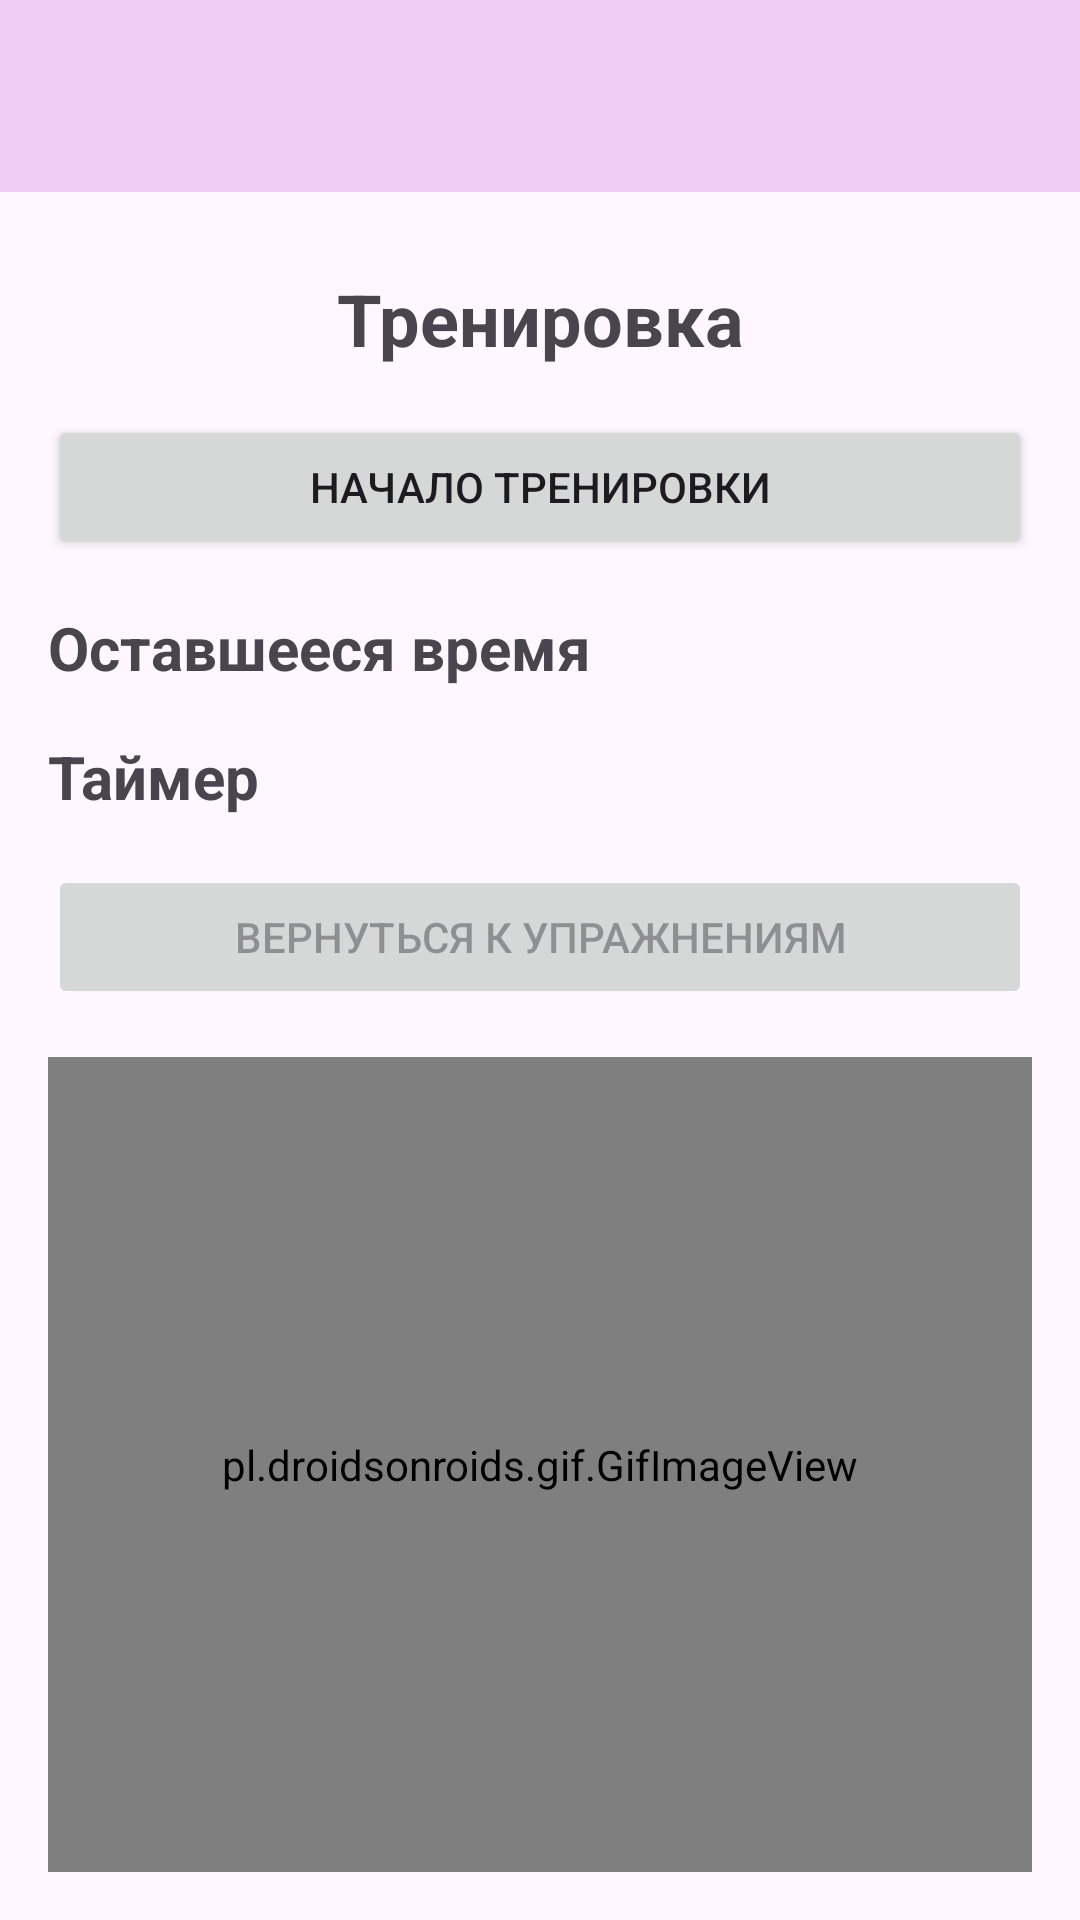

The Android layout XML behind this screen, and the referenced resources:
<!-- AndroidManifest.xml: application theme Theme.Fitnes -->
<!-- res/layout/activity_two.xml -->
<?xml version="1.0" encoding="utf-8"?>
<LinearLayout xmlns:android="http://schemas.android.com/apk/res/android"
    xmlns:app="http://schemas.android.com/apk/res-auto"
    xmlns:tools="http://schemas.android.com/tools"
    android:id="@+id/main"
    android:layout_width="match_parent"
    android:layout_height="match_parent"
    android:orientation="vertical"
    tools:context=".ActivityTwo">
    <androidx.appcompat.widget.Toolbar
        android:id="@+id/mainTB"
        android:layout_width="match_parent"
        android:layout_height="wrap_content"
        android:background="@color/toolbar">
    </androidx.appcompat.widget.Toolbar>
    <LinearLayout
        android:layout_width="match_parent"
        android:layout_height="match_parent"
        android:orientation="vertical"
        android:padding="16dp">
        <TextView
            android:id="@+id/titleTV"
            android:layout_marginTop="10dp"
            android:layout_width="match_parent"
            android:layout_height="wrap_content"
            android:text="Тренировка"
            android:textSize="24sp"
            android:gravity="center"
            android:textStyle="bold">
        </TextView>
        <Button
            android:id="@+id/startBTN"
            android:layout_marginTop="16dp"
            android:layout_width="match_parent"
            android:layout_height="wrap_content"
            android:text="Начало тренировки">
        </Button>

        <TextView
            android:id="@+id/descriptionTV"
            android:layout_width="match_parent"
            android:layout_height="wrap_content"
            android:layout_marginTop="16dp"
            android:textSize="20sp"
            android:text="Оставшееся время"
            android:textStyle="bold">
        </TextView>
        <TextView
            android:id="@+id/timerTV"
            android:layout_width="match_parent"
            android:layout_height="wrap_content"
            android:layout_marginTop="16dp"
            android:textSize="20sp"
            android:text="Таймер"
            android:textStyle="bold">
        </TextView>
        <Button
            android:id="@+id/nextBTN"
            android:layout_width="match_parent"
            android:layout_height="wrap_content"
            android:text="Вернуться к упражнениям"
            android:layout_marginTop="16dp"
            android:enabled="false">
        </Button>
        <pl.droidsonroids.gif.GifImageView
            android:id="@+id/gifIV"
            android:layout_width="match_parent"
            android:layout_height="match_parent"
            android:layout_marginTop="16dp">
        </pl.droidsonroids.gif.GifImageView>
    </LinearLayout>
</LinearLayout>
<!-- resources referenced by this layout -->
<resources>
  <color name="toolbar">#37B337C8</color>
  <style name="Theme.Fitnes" parent="Base.Theme.Fitnes" />
  <style name="Base.Theme.Fitnes" parent="Theme.Material3.DayNight.NoActionBar">
          
          
      </style>
</resources>
